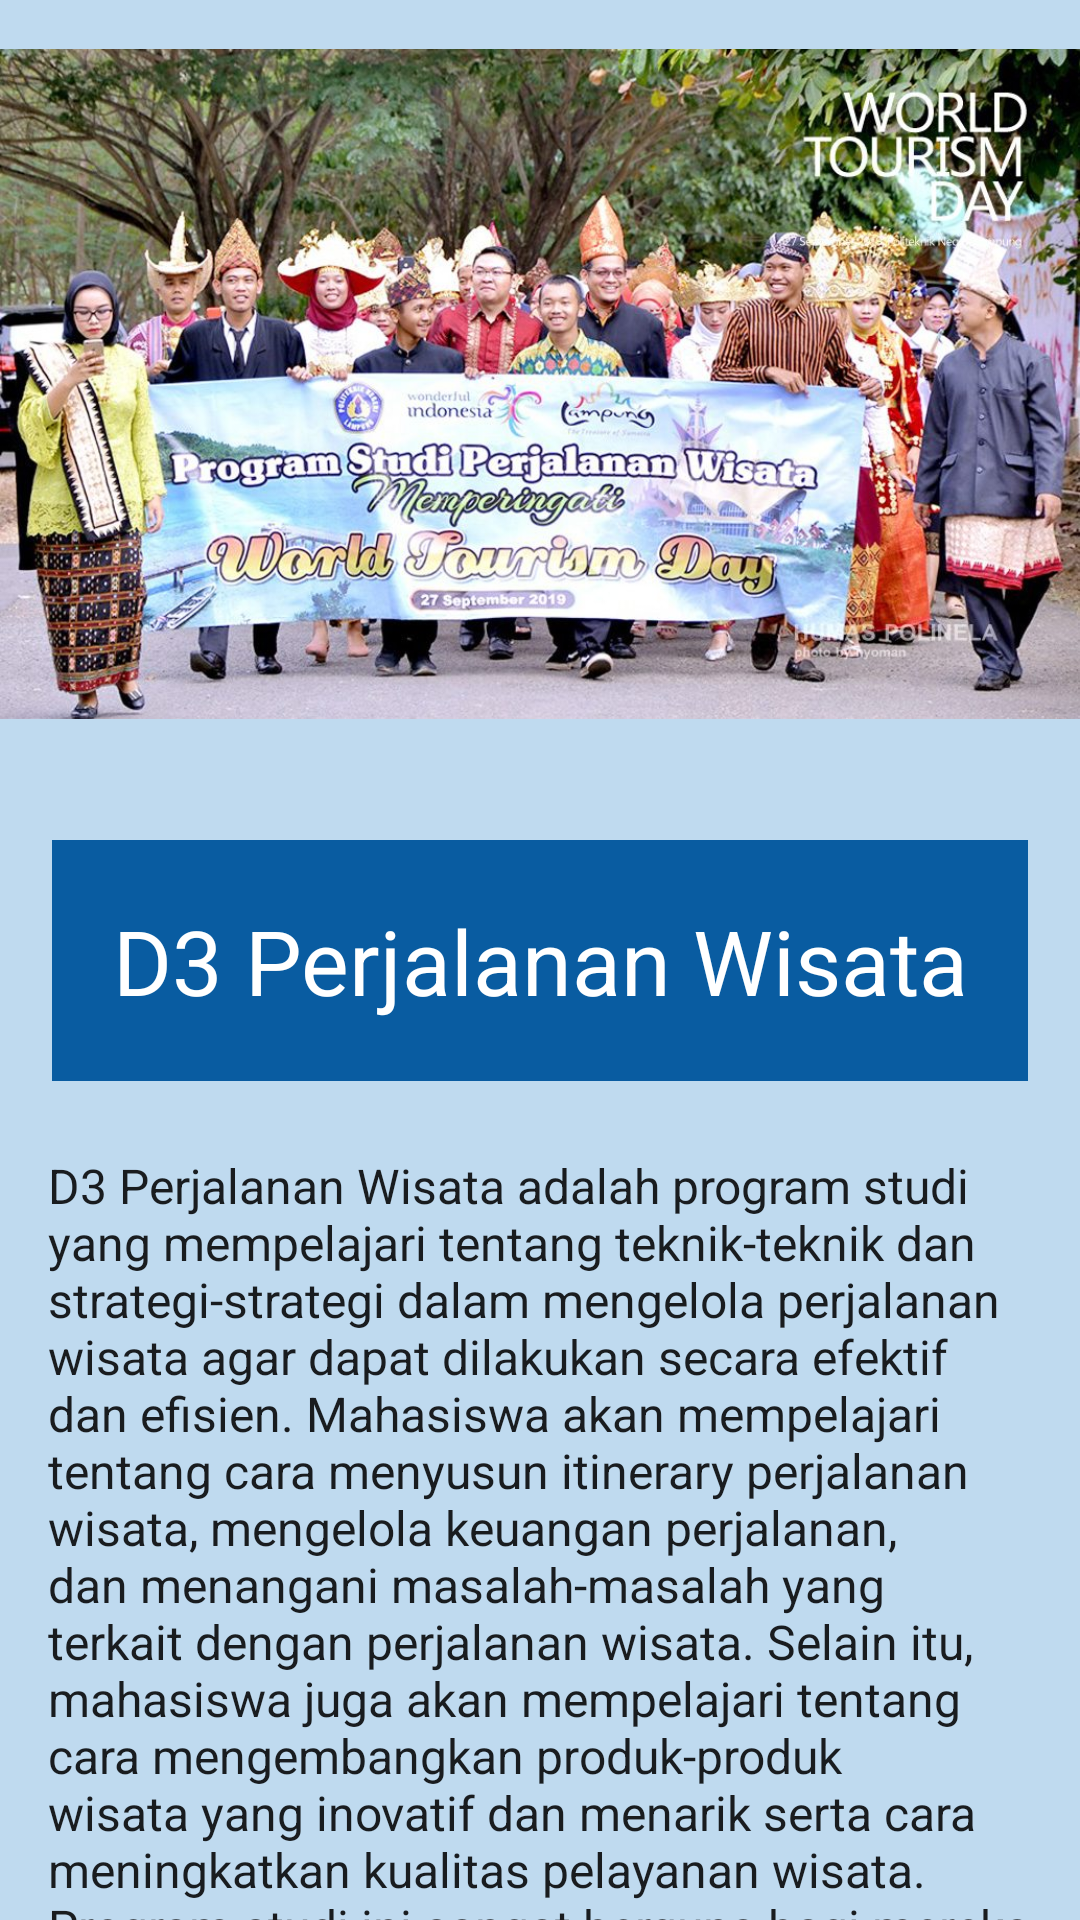

Layout XML and referenced resources for this Android screen:
<!-- AndroidManifest.xml: application theme Theme.PolinelaInfo -->
<!-- res/layout/activity_perjalanan_wisata.xml -->
<?xml version="1.0" encoding="utf-8"?>
<LinearLayout xmlns:android="http://schemas.android.com/apk/res/android"
    xmlns:app="http://schemas.android.com/apk/res-auto"
    xmlns:tools="http://schemas.android.com/tools"
    android:layout_width="match_parent"
    android:layout_height="match_parent"
    android:background="#BFDAEF"
    android:orientation="vertical"
    tools:context=".PerjalananWisata"
    tools:ignore="MissingDefaultResource">

    <ImageView
        android:layout_width="match_parent"
        android:layout_height="256dp"
        android:src="@drawable/pw" />

    <TextView
        android:layout_width="wrap_content"
        android:layout_height="wrap_content"
        android:layout_gravity="center"
        android:layout_marginTop="24dp"
        android:background="@color/blue"
        android:textAlignment="center"
        android:padding="20dp"
        android:text="D3 Perjalanan Wisata"
        android:textAppearance="@style/TextAppearance.AppCompat.Body1"
        android:textColor="#FFFFFF"
        android:textSize="30dp" />

    <TextView
        android:layout_width="match_parent"
        android:layout_height="wrap_content"
        android:layout_marginTop="24dp"
        android:layout_marginLeft="16dp"
        android:layout_marginRight="16dp"
        android:text="D3 Perjalanan Wisata adalah program studi yang mempelajari tentang teknik-teknik dan strategi-strategi dalam mengelola perjalanan wisata agar dapat dilakukan secara efektif dan efisien. Mahasiswa akan mempelajari tentang cara menyusun itinerary perjalanan wisata, mengelola keuangan perjalanan, dan menangani masalah-masalah yang terkait dengan perjalanan wisata. Selain itu, mahasiswa juga akan mempelajari tentang cara mengembangkan produk-produk wisata yang inovatif dan menarik serta cara meningkatkan kualitas pelayanan wisata. Program studi ini sangat berguna bagi mereka yang ingin terjun dalam dunia perjalanan wisata atau ingin bekerja di sektor pariwisata."
        android:textAppearance="@style/TextAppearance.AppCompat.Body1"
        android:textSize="16dp" />

    <ScrollView
        android:layout_width="wrap_content"
        android:layout_height="338dp">


    </ScrollView>

</LinearLayout>
<!-- resources referenced by this layout -->
<resources>
  <color name="blue">#095CA1</color>
  <!-- drawable pw: jpg bitmap (drawable, 207189 bytes) -->
  <style name="Theme.PolinelaInfo" parent="Theme.MaterialComponents.DayNight.DarkActionBar">
          
          <item name="colorPrimary">@color/purple_500</item>
          <item name="colorPrimaryVariant">@color/purple_700</item>
          <item name="colorOnPrimary">@color/white</item>
          
          <item name="colorSecondary">@color/teal_200</item>
          <item name="colorSecondaryVariant">@color/teal_700</item>
          <item name="colorOnSecondary">@color/black</item>
          
          <item name="android:statusBarColor" tools:targetApi="l">?attr/colorPrimaryVariant</item>
          
      </style>
  <color name="purple_500">#FF6200EE</color>
  <color name="purple_700">#FF3700B3</color>
  <color name="white">#FFFFFFFF</color>
  <color name="teal_200">#FF03DAC5</color>
  <color name="teal_700">#FF018786</color>
  <color name="black">#FF000000</color>
</resources>
